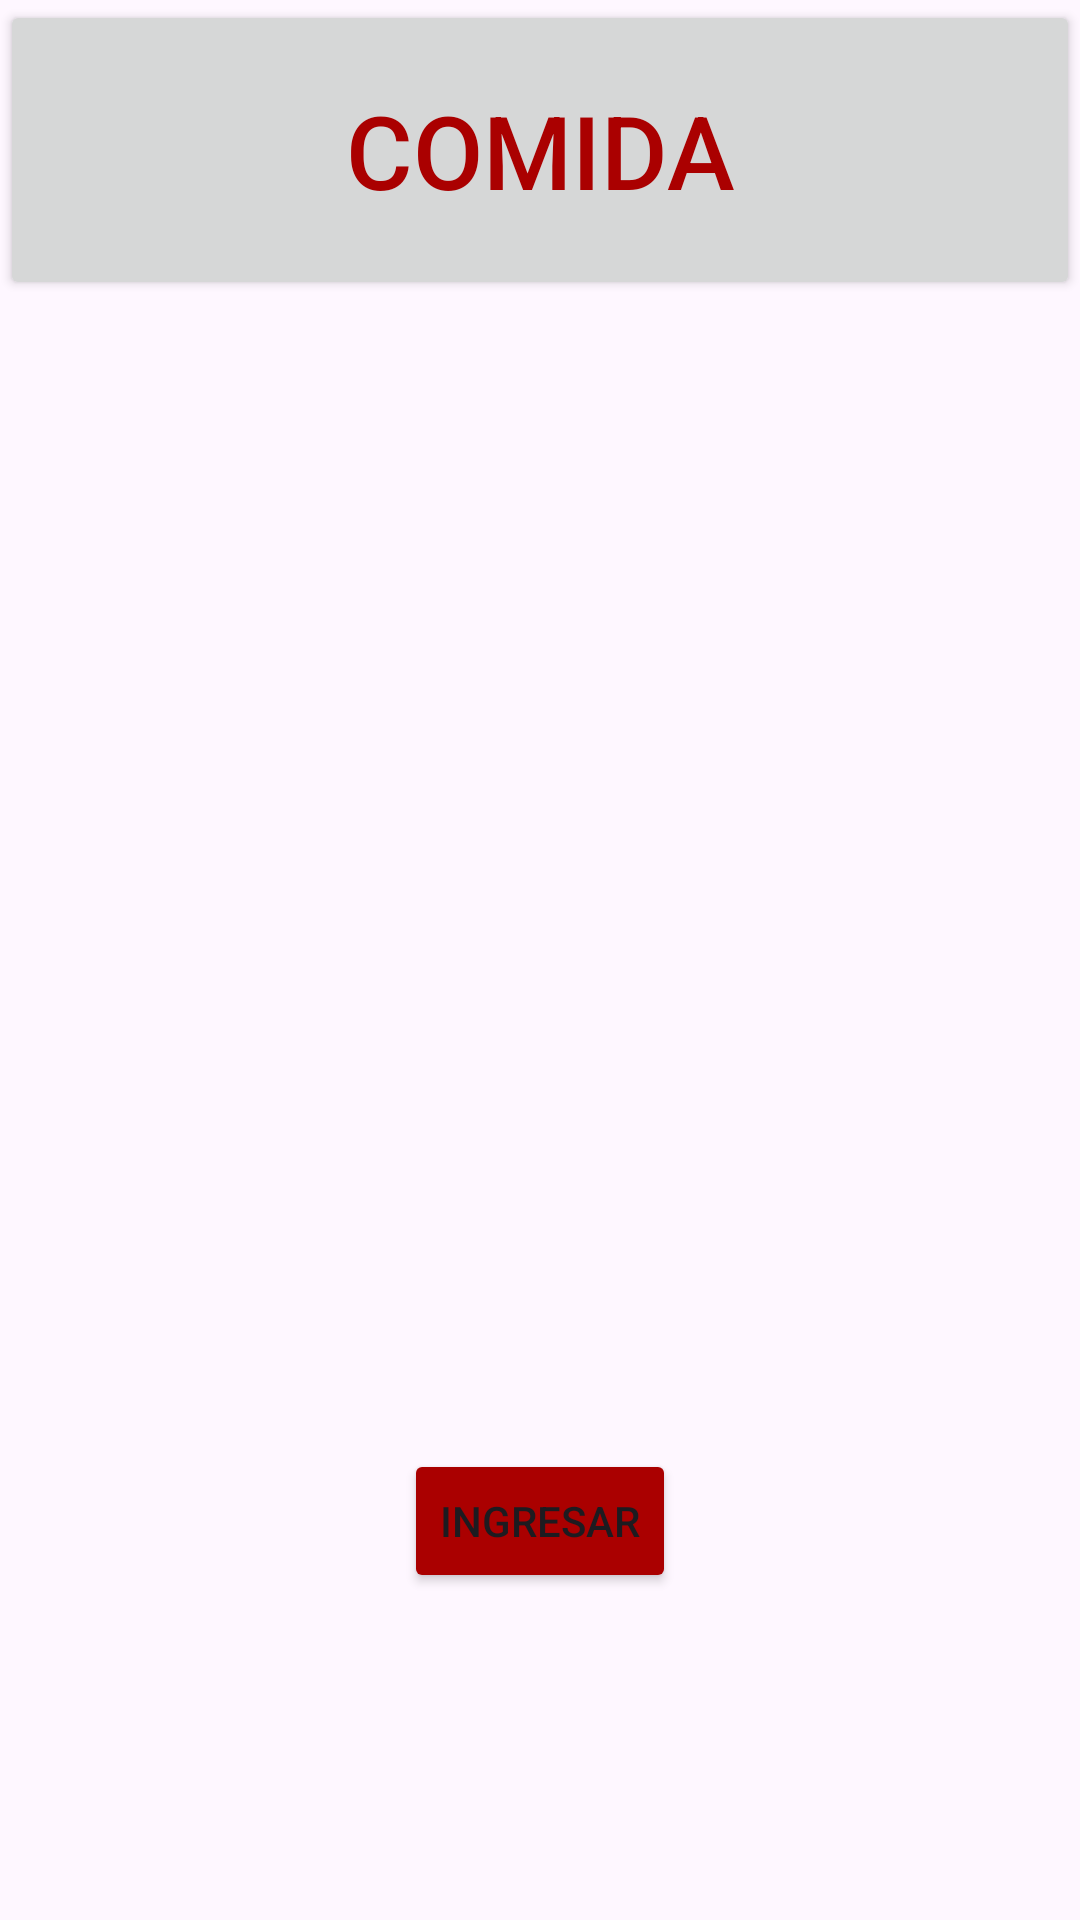

Produce the Android XML layout that renders to this screen, including the resource entries it uses.
<!-- AndroidManifest.xml: application theme Theme.EjercicioIndividual12 -->
<!-- res/layout/activity_main.xml -->
<?xml version="1.0" encoding="utf-8"?>
<androidx.constraintlayout.widget.ConstraintLayout xmlns:android="http://schemas.android.com/apk/res/android"
    xmlns:app="http://schemas.android.com/apk/res-auto"
    xmlns:tools="http://schemas.android.com/tools"
    android:layout_width="match_parent"
    android:layout_height="match_parent"
    tools:context=".MainActivity"
    android:background="@drawable/spencer_davis_vjsj_hgoeg0_unsplash"
    >


    <Button
        android:id="@+id/buttonMenu"
        android:layout_width="wrap_content"
        android:layout_height="wrap_content"
        android:backgroundTint="#AA0000"
        android:text="Ingresar"
        app:layout_constraintBottom_toBottomOf="parent"
        app:layout_constraintEnd_toEndOf="parent"
        app:layout_constraintStart_toStartOf="parent"
        app:layout_constraintTop_toTopOf="parent"
        app:layout_constraintVertical_bias="0.816" />

    <Button
        android:id="@+id/button"
        android:layout_width="0dp"
        android:layout_height="100dp"
        android:text="Comida"
        android:textColor="#AA0000"
        android:textSize="34sp"
        app:cornerRadius="0dp"
        app:layout_constraintEnd_toEndOf="parent"
        app:layout_constraintStart_toStartOf="parent"
        tools:layout_editor_absoluteY="340dp" />


</androidx.constraintlayout.widget.ConstraintLayout>
<!-- resources referenced by this layout -->
<resources>
  <style name="Theme.EjercicioIndividual12" parent="Base.Theme.EjercicioIndividual12">
          
          <item name="colorPrimary">@color/red_light</item>
          <item name="colorPrimaryVariant">@color/red</item>
          <item name="colorOnPrimary">@color/black</item>
          
          <item name="colorSecondary">@color/blue_light</item>
          <item name="colorSecondaryVariant">@color/blue_light</item>
          <item name="colorOnSecondary">@color/black</item>
          
          <item name="android:statusBarColor" tools:targetApi="l">?attr/colorPrimaryVariant</item>
          
      </style>
  <style name="Base.Theme.EjercicioIndividual12" parent="Theme.Material3.DayNight.NoActionBar">
          
          
      </style>
  <color name="red_light">#D6A5AB</color>
  <color name="red">#E84200</color>
  <color name="black">#FF000000</color>
  <color name="blue_light">#81D4FA</color>
</resources>
